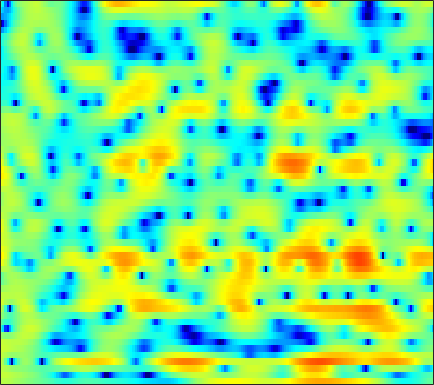

The data file committed next to this chart (first rows):
2.4486, 2.4629, 2.4141, 2.2974, 2.1706, 1.9664, 1.7332, 1.5548, 1.3036, 1.0354, 0.77173, 0.57242, 0.31627, 0.067501, -0.11546, -0.36111, -0.597, -0.77097, -1.0025, -1.2422, -1.5062, -1.7265, -2.041, -2.3843
2.967, 2.937, 2.858, 2.742, 2.634, 2.464, 2.272, 2.115, 1.89, 1.65, 1.394, 1.192, 0.9067, 0.6039, 0.3631, 0.02386, -0.3475, -0.6523, -1.101, -1.61, -2.193, -2.698, -3.481, -4.418
2.832, 2.522, 2.083, 1.644, 1.345, 1.015, 0.776, 0.6526, 0.5369, 0.4429, 0.3351, 0.2227, 0.004331, -0.285, -0.5416, -0.9231, -1.315, -1.585, -1.876, -2.04, -2.077, -2.019, -1.859, -1.652
3.132, 1.678, -1.036, -5.315, -11.03, -21.66, -8.321, -4.549, -1.659, 0.002504, 0.9106, 1.213, 1.177, 0.6556, -0.0686, -1.579, -3.919, -6.547, -12.64, -28.35, -11.52, -7.037, -3.45, -1.085
3.089, 2.629, 1.988, 1.399, 1.054, 0.786, 0.7407, 0.8132, 0.9649, 1.087, 1.113, 1.044, 0.814, 0.4219, 0.03245, -0.586, -1.26, -1.741, -2.287, -2.64, -2.74, -2.682, -2.464, -2.157
3.359, 3.237, 3.061, 2.877, 2.741, 2.566, 2.398, 2.272, 2.093, 1.89, 1.64, 1.413, 1.046, 0.598, 0.2124, -0.3643, -1.004, -1.522, -2.262, -3.036, -3.825, -4.423, -5.191, -5.885
3.188, 3.066, 2.917, 2.794, 2.728, 2.668, 2.624, 2.596, 2.542, 2.446, 2.287, 2.114, 1.8, 1.378, 0.9815, 0.3251, -0.4848, -1.208, -2.358, -3.742, -5.431, -6.974, -9.515, -12.83
1.188, 0.6785, 0.1968, 0.05534, 0.1891, 0.6127, 1.18, 1.619, 2.149, 2.571, 2.853, 2.965, 2.977, 2.829, 2.607, 2.157, 1.532, 0.9416, -0.01563, -1.177, -2.554, -3.728, -5.454, -7.227
-4.077, -7.322, -14.82, -16.82, -10.1, -5.267, -2.349, -0.8008, 0.7272, 1.824, 2.599, 3.006, 3.35, 3.487, 3.47, 3.299, 2.975, 2.642, 2.086, 1.419, 0.682, 0.09625, -0.7276, -1.563
-1.244, -2.282, -3.322, -3.655, -3.387, -2.583, -1.551, -0.7678, 0.2087, 1.043, 1.702, 2.077, 2.41, 2.564, 2.579, 2.483, 2.265, 2.038, 1.672, 1.242, 0.7824, 0.4247, -0.08343, -0.6213
1.119, 0.07487, -1.179, -2.062, -2.342, -2.138, -1.412, -0.6988, 0.2695, 1.114, 1.742, 2.052, 2.242, 2.199, 2.025, 1.637, 1.117, 0.6951, 0.1724, -0.2616, -0.5612, -0.7018, -0.7811, -0.8144
2.936, 0.8528, -3.088, -10.5, -39.49, -8.758, -3.038, -0.5872, 1.555, 2.88, 3.61, 3.836, 3.751, 3.231, 2.522, 1.134, -0.7991, -2.609, -5.191, -6.651, -5.814, -4.501, -2.902, -1.781
4.085, 3.232, 2.13, 1.283, 0.9735, 1.06, 1.597, 2.105, 2.727, 3.152, 3.308, 3.225, 2.807, 2.009, 1.133, -0.4465, -2.553, -4.522, -7.248, -8.811, -8.104, -6.895, -5.567, -4.923
3.003, 2.844, 2.658, 2.522, 2.461, 2.446, 2.487, 2.526, 2.549, 2.505, 2.358, 2.158, 1.75, 1.186, 0.6731, -0.131, -1.029, -1.726, -2.574, -3.276, -3.893, -4.311, -4.912, -5.708
1.093, 1.321, 1.605, 1.855, 2.007, 2.174, 2.276, 2.304, 2.288, 2.21, 2.058, 1.892, 1.621, 1.286, 0.9945, 0.5519, 0.07767, -0.2985, -0.8436, -1.387, -1.964, -2.451, -3.194, -3.983
-1.542, -0.629, 0.3367, 1.048, 1.436, 1.775, 1.941, 1.986, 1.957, 1.845, 1.68, 1.538, 1.341, 1.145, 0.9979, 0.8276, 0.6613, 0.5309, 0.3081, 0.02323, -0.313, -0.6217, -1.115, -1.743
-1.876, -0.5786, 0.5905, 1.277, 1.554, 1.662, 1.582, 1.426, 1.106, 0.679, 0.2264, -0.08502, -0.4277, -0.5907, -0.5627, -0.3368, -0.009085, 0.2671, 0.6346, 0.8661, 0.9698, 0.9581, 0.8149, 0.4702
2.284, 2.331, 2.213, 1.828, 1.381, 0.6624, -0.1277, -0.7591, -1.629, -2.598, -3.86, -5.062, -6.953, -8.13, -7.598, -5.513, -3.331, -2.013, -0.6214, 0.3816, 1.004, 1.296, 1.53, 1.634
5.131, 4.411, 3.085, 1.267, -0.4707, -3.314, -6.333, -7.617, -7.284, -6.484, -6.509, -7.226, -9.205, -11.21, -10.32, -6.959, -4.191, -2.628, -1.339, -0.6372, -0.3031, -0.2091, -0.106, 0.1723
6.341, 5.549, 4.096, 2.146, 0.2337, -2.942, -6.279, -7.482, -6.16, -4.288, -3.033, -2.467, -1.994, -1.675, -1.399, -1.063, -0.8528, -0.7894, -1.058, -1.983, -3.588, -5.368, -8.589, -10.06
4.957, 4.533, 3.793, 2.876, 2.132, 1.176, 0.3675, -0.04754, -0.3075, -0.3329, -0.2247, -0.1323, -0.04162, 0.007361, -0.0249, -0.2058, -0.5316, -0.9915, -1.809, -2.992, -4.629, -6.055, -7.953, -8.557
3.825, 3.586, 3.149, 2.617, 2.203, 1.674, 1.217, 0.9668, 0.7217, 0.5942, 0.5544, 0.5464, 0.5199, 0.4441, 0.326, 0.08795, -0.2658, -0.6654, -1.304, -2.03, -2.855, -3.463, -4.156, -4.625
3.875, 3.509, 2.874, 2.146, 1.578, 0.88, 0.3749, 0.1614, 0.1101, 0.293, 0.5816, 0.8159, 1.09, 1.248, 1.276, 1.188, 0.9257, 0.6519, 0.093, -0.6209, -1.488, -2.243, -3.336, -4.511
4.658, 3.976, 2.761, 1.141, -0.3533, -2.61, -4.561, -4.946, -3.7, -1.829, -0.1938, 0.767, 1.717, 2.341, 2.625, 2.759, 2.652, 2.433, 1.942, 1.19, 0.1791, -0.8074, -2.509, -4.827
4.354, 3.649, 2.342, 0.4749, -1.399, -4.788, -8.878, -9.638, -6.257, -3.018, -0.8041, 0.3519, 1.413, 2.073, 2.368, 2.535, 2.5, 2.326, 1.998, 1.482, 0.7856, 0.1223, -0.9828, -2.352
2.915, 2.645, 2.109, 1.413, 0.8143, 0.02782, -0.5503, -0.764, -0.6971, -0.4003, -0.04329, 0.1821, 0.3496, 0.3565, 0.2585, 0.06108, -0.1589, -0.3244, -0.4998, -0.6144, -0.7245, -0.7981, -0.9363, -1.109
1.706, 1.986, 2.197, 2.239, 2.176, 2.019, 1.787, 1.596, 1.307, 0.9627, 0.5265, 0.1058, -0.6038, -1.522, -2.34, -3.539, -4.642, -5.107, -5.122, -4.42, -3.416, -2.671, -1.785, -1.065
0.6911, 1.495, 2.231, 2.646, 2.801, 2.826, 2.68, 2.47, 2.052, 1.483, 0.7197, -0.01517, -1.271, -2.954, -4.637, -7.808, -13.29, -22.48, -17.89, -10.12, -6.268, -4.357, -2.521, -1.212
0.8958, 1.601, 2.234, 2.569, 2.659, 2.592, 2.361, 2.085, 1.614, 1.021, 0.3154, -0.3073, -1.28, -2.44, -3.438, -4.846, -6.211, -6.76, -6.684, -5.64, -4.291, -3.286, -2.118, -1.16
2.508, 2.687, 2.75, 2.626, 2.4, 1.965, 1.391, 0.9165, 0.2822, -0.3171, -0.8212, -1.126, -1.479, -1.812, -2.039, -2.33, -2.557, -2.665, -2.65, -2.505, -2.239, -2, -1.642, -1.273
4.687, 4.454, 3.97, 3.26, 2.577, 1.449, 0.0849, -1.049, -2.555, -3.617, -3.862, -3.517, -2.739, -1.958, -1.502, -1.114, -0.8883, -0.8969, -0.9917, -1.247, -1.571, -1.849, -2.174, -2.355
6.514, 6.001, 5.122, 3.988, 2.962, 1.252, -0.9848, -3.295, -7.988, -19.44, -14.84, -8.333, -4.117, -1.749, -0.6549, 0.21, 0.4856, 0.4321, -0.07365, -0.9441, -2.244, -3.48, -5.473, -7.443
6.221, 5.415, 4.157, 2.812, 1.802, 0.5661, -0.5805, -1.376, -2.333, -2.82, -2.472, -1.687, -0.4331, 0.6377, 1.174, 1.548, 1.372, 1.011, 0.02526, -1.38, -3.386, -5.309, -8.671, -13.31
4.765, 3.381, 0.9548, -2.092, -4.325, -5.088, -3.331, -1.81, -0.2233, 0.9706, 1.884, 2.418, 2.964, 3.272, 3.304, 3.041, 2.417, 1.665, 0.3275, -1.434, -3.532, -5.178, -7.145, -8.261
3.394, 2.159, -0.1417, -3.294, -5.779, -6.193, -3.345, -1.26, 0.8164, 2.26, 3.229, 3.712, 4.057, 4.082, 3.902, 3.332, 2.442, 1.456, -0.2169, -2.53, -5.657, -8.92, -15.75, -22.02
1.974, 1.708, 1.212, 0.7227, 0.4796, 0.4634, 0.8112, 1.222, 1.836, 2.38, 2.777, 2.953, 3.003, 2.827, 2.541, 1.955, 1.083, 0.2515, -1.135, -2.836, -4.816, -6.427, -8.342, -9.19
1.008, 1.225, 1.409, 1.52, 1.6, 1.713, 1.855, 1.967, 2.119, 2.224, 2.255, 2.208, 2.05, 1.767, 1.461, 0.9489, 0.2821, -0.2833, -1.154, -2.093, -3.036, -3.699, -4.459, -4.994
0.7805, 1.129, 1.501, 1.779, 1.936, 2.089, 2.176, 2.208, 2.188, 2.108, 1.956, 1.795, 1.516, 1.167, 0.8668, 0.4043, -0.08598, -0.4818, -1.035, -1.603, -2.194, -2.627, -3.182, -3.71
1.114, 1.475, 1.867, 2.166, 2.322, 2.455, 2.494, 2.466, 2.34, 2.122, 1.812, 1.529, 1.088, 0.6063, 0.2463, -0.2124, -0.5991, -0.8592, -1.145, -1.428, -1.755, -2.052, -2.543, -3.161
1.587, 1.976, 2.394, 2.701, 2.845, 2.945, 2.928, 2.844, 2.64, 2.29, 1.78, 1.281, 0.4674, -0.4719, -1.186, -1.947, -2.297, -2.254, -1.899, -1.478, -1.19, -1.153, -1.404, -2.033
1.318, 1.853, 2.361, 2.638, 2.73, 2.727, 2.654, 2.558, 2.402, 2.132, 1.633, 1.022, -0.2542, -2.337, -4.684, -9.1, -11.23, -7.863, -3.898, -1.399, 0.07767, 0.6862, 0.9464, 0.6367
-1.162, -0.4499, -0.01974, -0.1267, -0.474, -1.166, -1.743, -1.821, -1.413, -0.6608, -0.06995, 0.08076, -0.2303, -1.216, -2.365, -3.921, -4.251, -3.177, -1.013, 0.7744, 1.993, 2.543, 2.869, 2.777
-3.807, -3.326, -3.326, -4.133, -5.469, -8.694, -15.89, -23.37, -10.79, -5.54, -2.642, -1.257, -0.09019, 0.6008, 0.9013, 1.205, 1.525, 1.859, 2.335, 2.776, 3.073, 3.145, 3.032, 2.701
-4.662, -4.364, -4.292, -4.625, -5.121, -5.992, -6.633, -6.486, -5.268, -3.419, -1.59, -0.4311, 0.8291, 1.772, 2.313, 2.817, 3.178, 3.345, 3.421, 3.36, 3.113, 2.808, 2.205, 1.377
-5.1, -4.694, -4.314, -4.077, -3.906, -3.653, -3.245, -2.753, -1.887, -0.8705, 0.214, 1.004, 1.946, 2.704, 3.139, 3.547, 3.739, 3.729, 3.551, 3.151, 2.534, 1.934, 0.9338, -0.3416
-5.541, -5.211, -4.992, -4.887, -4.786, -4.425, -3.713, -2.952, -1.717, -0.407, 0.8356, 1.683, 2.628, 3.349, 3.724, 4.003, 3.993, 3.819, 3.362, 2.639, 1.688, 0.8418, -0.4038, -1.743
-5.345, -5.541, -6.295, -7.655, -9.015, -10.27, -8.867, -6.599, -3.527, -0.9962, 0.9783, 2.135, 3.313, 4.103, 4.465, 4.631, 4.46, 4.111, 3.303, 2.127, 0.5604, -0.86, -2.945, -4.807
-4.723, -5.079, -6.055, -7.858, -9.885, -12.71, -10.66, -7.245, -3.438, -0.631, 1.412, 2.563, 3.686, 4.4, 4.683, 4.75, 4.471, 4.011, 3.034, 1.58, -0.4913, -2.642, -6.879, -15.1
-5.114, -4.864, -4.646, -4.509, -4.372, -3.94, -3.082, -2.208, -0.8799, 0.4483, 1.577, 2.256, 2.926, 3.332, 3.448, 3.39, 3.083, 2.686, 1.955, 0.9565, -0.2675, -1.316, -2.764, -3.897
-6.246, -5.247, -4.119, -3.145, -2.485, -1.633, -0.8128, -0.2147, 0.5351, 1.183, 1.703, 1.978, 2.175, 2.173, 2.059, 1.783, 1.393, 1.057, 0.6242, 0.2091, -0.1921, -0.4456, -0.7136, -0.8679
-6.539, -5.034, -3.387, -2.04, -1.178, -0.1932, 0.6362, 1.165, 1.716, 2.072, 2.223, 2.191, 1.93, 1.408, 0.8745, 0.0011, -0.8944, -1.431, -1.807, -1.688, -1.251, -0.8471, -0.3276, 0.09104
-4.843, -3.716, -2.324, -1.059, -0.1935, 0.8127, 1.654, 2.161, 2.652, 2.912, 2.883, 2.652, 2.02, 0.9398, -0.2412, -2.481, -5.729, -8.785, -10.64, -7.241, -3.904, -2.133, -0.4903, 0.5572
-5.054, -4.363, -3.238, -1.992, -1.051, 0.1271, 1.134, 1.749, 2.375, 2.746, 2.829, 2.676, 2.155, 1.221, 0.1892, -1.672, -4.108, -5.983, -6.909, -5.096, -2.742, -1.293, 0.13, 1.03
-10.83, -9.886, -7.775, -5.561, -4.072, -2.337, -0.904, -0.02033, 0.9094, 1.561, 1.96, 2.092, 2.044, 1.768, 1.428, 0.8758, 0.3246, 0.01021, -0.1534, 0.006551, 0.3983, 0.732, 1.122, 1.359
-24.86, -17.76, -12.1, -8.598, -6.638, -4.535, -2.827, -1.75, -0.5688, 0.3648, 1.055, 1.437, 1.776, 1.942, 1.988, 1.955, 1.869, 1.796, 1.73, 1.685, 1.659, 1.637, 1.56, 1.405
-10.28, -10.22, -9.432, -8.171, -7.04, -5.438, -3.864, -2.756, -1.431, -0.3233, 0.5591, 1.082, 1.619, 1.996, 2.187, 2.338, 2.388, 2.375, 2.293, 2.162, 1.975, 1.809, 1.546, 1.225
-7.098, -8.328, -9.724, -9.986, -9.003, -6.819, -4.554, -3.082, -1.47, -0.2415, 0.7056, 1.248, 1.813, 2.232, 2.452, 2.648, 2.716, 2.68, 2.498, 2.21, 1.839, 1.532, 1.135, 0.7619
-3.693, -6.138, -11.43, -18.11, -12.15, -6.297, -2.994, -1.39, 0.02525, 0.8882, 1.373, 1.625, 1.929, 2.275, 2.565, 2.889, 3.038, 2.968, 2.607, 1.91, 0.9741, 0.2243, -0.587, -0.9249
